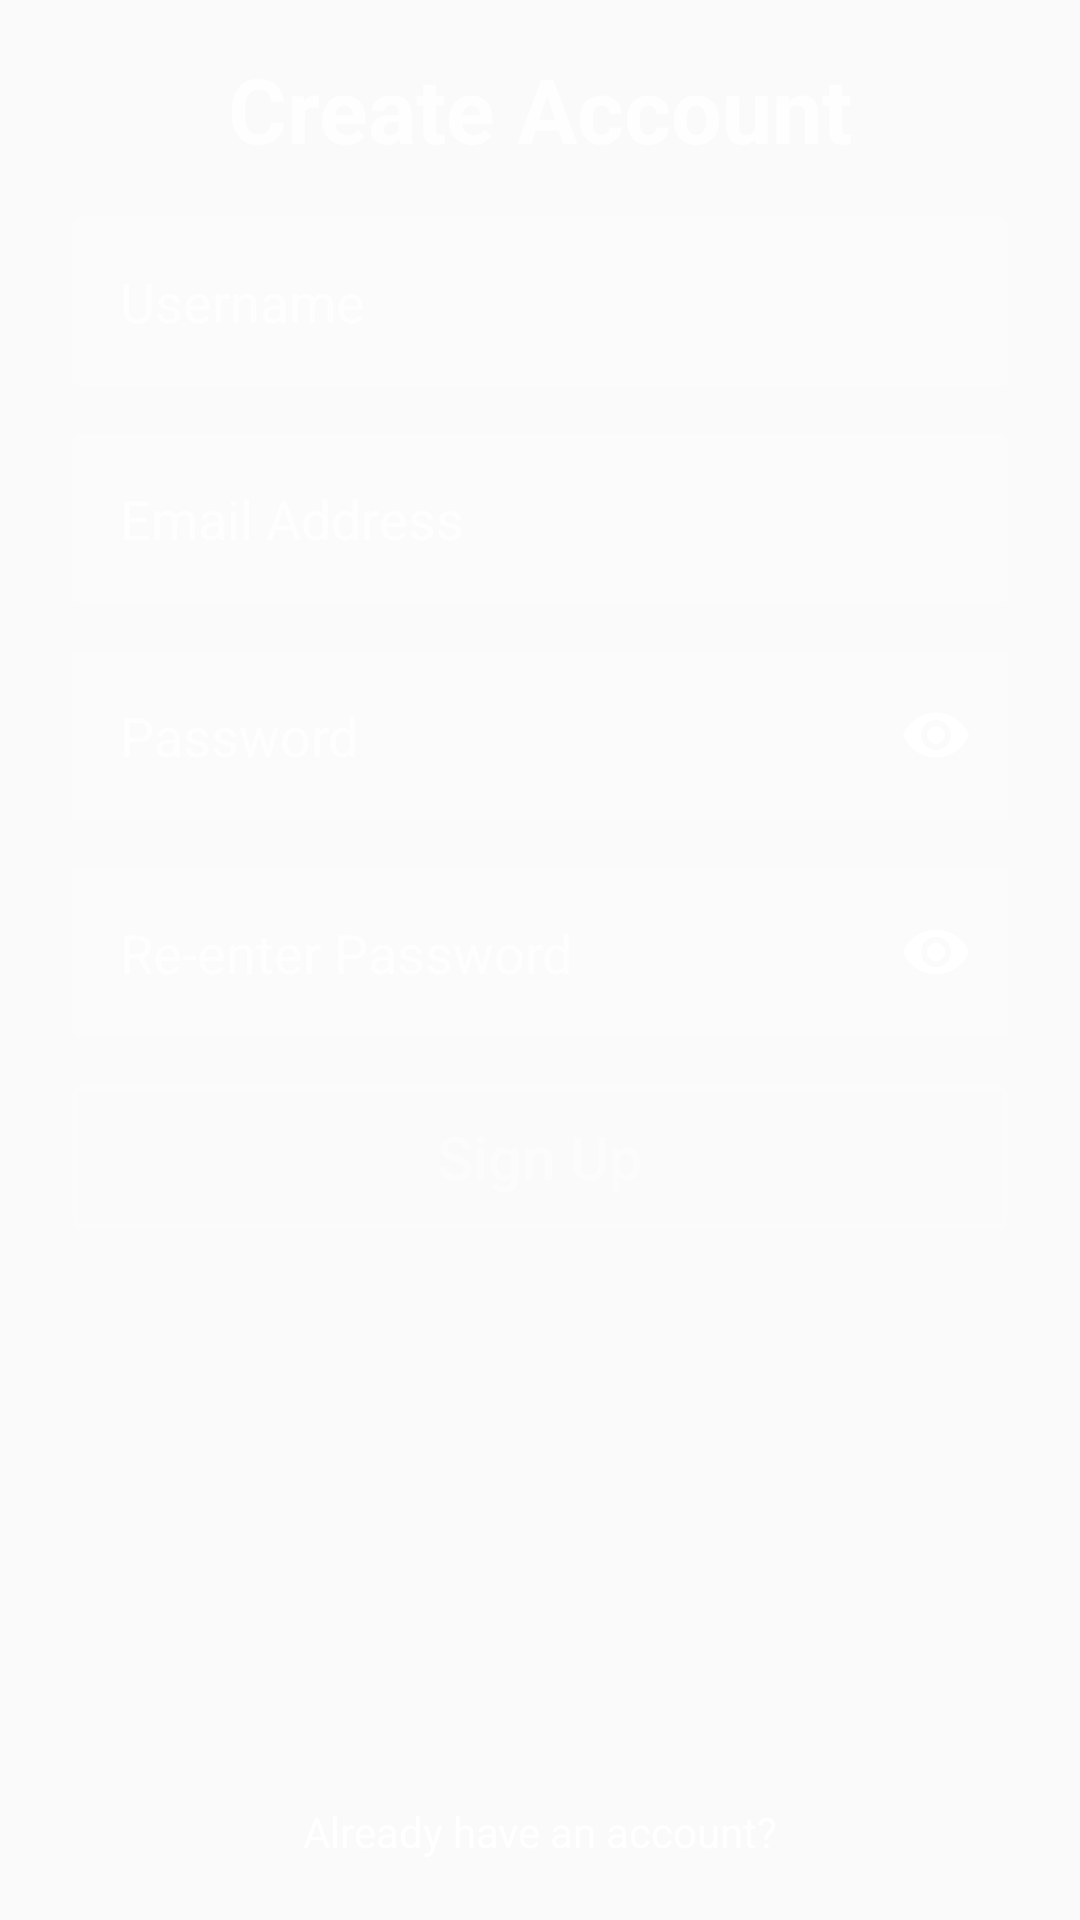

Produce the Android XML layout that renders to this screen, including the resource entries it uses.
<!-- AndroidManifest.xml: application theme AppTheme -->
<!-- res/layout/activity_sign_up.xml -->
<?xml version="1.0" encoding="utf-8"?>
<android.support.constraint.ConstraintLayout xmlns:android="http://schemas.android.com/apk/res/android"
    xmlns:app="http://schemas.android.com/apk/res-auto"
    xmlns:tools="http://schemas.android.com/tools"
    android:layout_width="match_parent"
    android:layout_height="match_parent"
    android:background="@drawable/bg_login">

    <android.support.constraint.Guideline
        android:id="@+id/sign_up_guideline_left"
        android:layout_width="wrap_content"
        android:layout_height="wrap_content"
        android:orientation="vertical"
        app:layout_constraintGuide_begin="24dp" />

    <android.support.constraint.Guideline
        android:id="@+id/sign_up_guideline_right"
        android:layout_width="wrap_content"
        android:layout_height="wrap_content"
        android:orientation="vertical"
        app:layout_constraintGuide_end="24dp" />

    <TextView
        android:id="@+id/txt_sign_up"
        android:layout_width="wrap_content"
        android:layout_height="wrap_content"
        android:layout_marginTop="16dp"
        android:text="@string/create_account"
        android:textColor="@color/login_form_details"
        android:textStyle="bold"
        android:textSize="30sp"
        app:layout_constraintEnd_toStartOf="@+id/sign_up_guideline_right"
        app:layout_constraintStart_toStartOf="@+id/sign_up_guideline_left"
        app:layout_constraintTop_toTopOf="parent" />

    <EditText
        android:id="@+id/edt_create_username"
        android:layout_width="0dp"
        android:layout_height="wrap_content"
        android:layout_marginTop="16dp"
        android:background="@drawable/et_bg"
        android:singleLine="true"
        android:hint="@string/username"
        android:padding="16dp"
        android:textColor="@color/white"
        android:textColorHint="@color/login_form_details"
        app:layout_constraintEnd_toEndOf="@id/sign_up_guideline_right"
        app:layout_constraintStart_toStartOf="@id/sign_up_guideline_left"
        app:layout_constraintTop_toBottomOf="@id/txt_sign_up" />

    <EditText
        android:id="@+id/edt_create_email"
        android:layout_width="0dp"
        android:layout_height="wrap_content"
        android:layout_marginTop="16dp"
        android:inputType="textEmailAddress"
        android:background="@drawable/et_bg"
        android:hint="@string/email_address"
        android:padding="16dp"
        android:textColor="@color/white"
        android:textColorHint="@color/login_form_details"
        app:layout_constraintEnd_toEndOf="@id/sign_up_guideline_right"
        app:layout_constraintStart_toStartOf="@id/sign_up_guideline_left"
        app:layout_constraintTop_toBottomOf="@id/edt_create_username" />

    <android.support.design.widget.TextInputLayout
        android:id="@+id/createPasswordLayout"
        android:layout_width="0dp"
        android:layout_height="wrap_content"
        android:layout_marginTop="16dp"
        app:passwordToggleEnabled="true"
        app:hintEnabled="false"
        app:passwordToggleDrawable="@drawable/ic_remove_red_eye_black_24dp"
        app:passwordToggleTint="@color/login_form_details"
        app:layout_constraintEnd_toEndOf="@id/sign_up_guideline_right"
        app:layout_constraintStart_toStartOf="@id/sign_up_guideline_left"
        app:layout_constraintTop_toBottomOf="@id/edt_create_email">

        <android.support.design.widget.TextInputEditText
            android:id="@+id/edt_create_password"
            android:layout_width="match_parent"
            android:layout_height="wrap_content"
            android:background="@drawable/et_bg"
            android:hint="@string/password"
            android:inputType="textPassword"
            android:textColor="@color/white"
            android:textColorHint="@color/login_form_details"
            android:padding="16dp"/>
    </android.support.design.widget.TextInputLayout>

    <android.support.design.widget.TextInputLayout
        android:id="@+id/createPasswordAgainLayout"
        android:layout_width="0dp"
        android:layout_height="wrap_content"
        android:layout_marginTop="16dp"
        app:passwordToggleEnabled="true"
        app:hintEnabled="false"
        app:passwordToggleDrawable="@drawable/ic_remove_red_eye_black_24dp"
        app:passwordToggleTint="@color/login_form_details"
        app:layout_constraintEnd_toEndOf="@id/sign_up_guideline_right"
        app:layout_constraintStart_toStartOf="@id/sign_up_guideline_left"
        app:layout_constraintTop_toBottomOf="@id/createPasswordLayout">

        <android.support.design.widget.TextInputEditText
            android:id="@+id/edt_create_password_again"
            android:layout_width="match_parent"
            android:layout_height="wrap_content"
            android:background="@drawable/et_bg"
            android:hint="@string/password_again"
            android:inputType="textPassword"
            android:textColor="@color/white"
            android:textColorHint="@color/login_form_details"
            android:padding="16dp"/>
    </android.support.design.widget.TextInputLayout>

    <Button
        android:id="@+id/btn_sign_up"
        android:layout_width="0dp"
        android:layout_height="wrap_content"
        android:layout_marginTop="16dp"
        android:text="@string/sign_up"
        android:textColor="@color/login_form_details_medium"
        android:textAllCaps="false"
        android:textSize="20dp"
        android:background="@drawable/btn_bg"
        app:layout_constraintEnd_toStartOf="@+id/sign_up_guideline_right"
        app:layout_constraintStart_toStartOf="@+id/sign_up_guideline_left"
        app:layout_constraintTop_toBottomOf="@id/createPasswordAgainLayout" />

    <TextView
        android:id="@+id/sign_up_have_account"
        android:layout_width="wrap_content"
        android:layout_height="wrap_content"
        android:text="@string/have_an_account"
        android:textColor="@color/white"
        android:onClick="onClick"
        android:layout_marginBottom="20dp"
        app:layout_constraintBottom_toBottomOf="parent"
        app:layout_constraintEnd_toEndOf="parent"
        app:layout_constraintStart_toStartOf="parent" />
</android.support.constraint.ConstraintLayout>
<!-- resources referenced by this layout -->
<resources>
  <color name="login_form_details">#ccffffff</color>
  <color name="login_form_details_medium">#66ffffff</color>
  <color name="white">#FFFFFF</color>
  <!-- drawable btn_bg (drawable) -->
  <?xml version="1.0" encoding="utf-8"?>
  <selector xmlns:android="http://schemas.android.com/apk/res/android">
      <item android:state_pressed="true">
          <shape>
              <stroke android:color="@color/login_form_details" android:width="2dp"></stroke>
              <corners android:radius="2dp"></corners>
          </shape>
      </item>
  
      <item>
          <shape>
              <stroke android:color="@color/login_form_details_light" android:width="2dp"></stroke>
              <corners android:radius="2dp"></corners>
          </shape>
      </item>
  </selector>
  <!-- drawable et_bg (drawable) -->
  <?xml version="1.0" encoding="utf-8"?>
  <shape xmlns:android="http://schemas.android.com/apk/res/android">
      <solid android:color="@color/login_form_details_light"></solid>
      <corners android:radius="2dp"></corners>
  </shape>
  <string name="create_account">Create Account</string>
  <string name="email_address">Email Address</string>
  <string name="have_an_account">Already have an account?</string>
  <string name="password">Password</string>
  <string name="password_again">Re-enter Password</string>
  <string name="sign_up">Sign Up</string>
  <string name="username">Username</string>
  <style name="AppTheme" parent="Theme.AppCompat.Light.NoActionBar">
          
          <item name="colorPrimary">@color/white</item>
          <item name="colorPrimaryDark">@color/dark_blue</item>
          <item name="colorAccent">@color/colorAccent</item>
      </style>
  <color name="login_form_details_light">#1affffff</color>
  <color name="dark_blue">#3023AE</color>
  <color name="colorAccent">#D81B60</color>
</resources>
